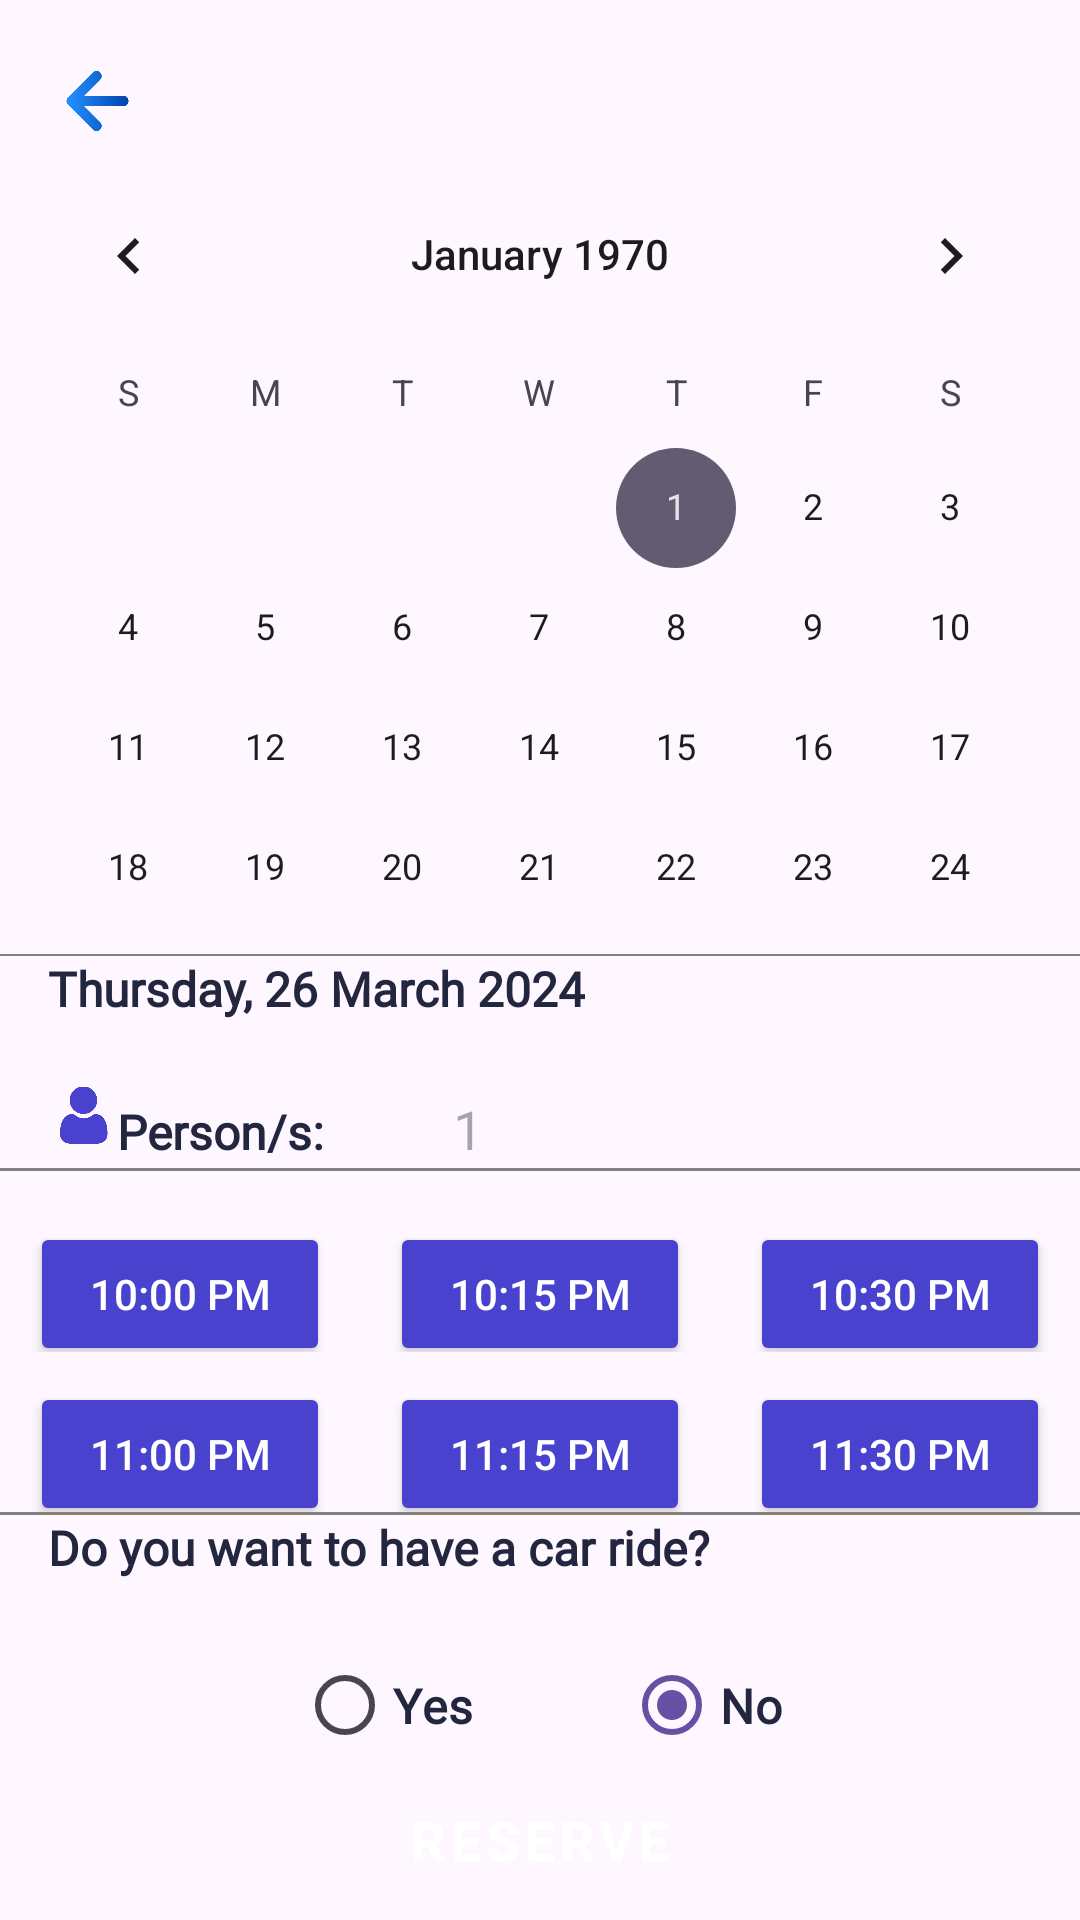

Produce the Android XML layout that renders to this screen, including the resource entries it uses.
<!-- AndroidManifest.xml: application theme Theme.Queueless -->
<!-- res/layout/activity_reservation.xml -->
<?xml version="1.0" encoding="utf-8"?>
<LinearLayout
    xmlns:app="http://schemas.android.com/apk/res-auto"
    xmlns:tools="http://schemas.android.com/tools"
    xmlns:android="http://schemas.android.com/apk/res/android"
    android:id="@+id/main"
    android:weightSum="17"
    android:layout_width="match_parent"
    android:layout_height="match_parent"
    android:orientation="vertical"
    tools:context=".reservation">

    <ImageView
        android:id="@+id/back"
        android:layout_width="65dp"
        android:layout_height="0sp"
        android:layout_weight="1"
        android:layout_marginTop="16dp"
        android:rotation="-45"
        app:srcCompat="@drawable/arrow" />

    <CalendarView
        android:id="@+id/calendarView"
        android:layout_width="match_parent"
        android:layout_height="0sp"
        android:layout_weight="7.5"/>

    <View
        android:layout_width="match_parent"
        android:layout_height="0.5dp"
        android:background="#808080" />

    <TextView
        android:layout_width="wrap_content"
        android:layout_height="0sp"
        android:layout_weight="1"
        android:id="@+id/textOfDate"
        android:layout_marginStart="16dp"
        android:text="Thursday, 26 March 2024"
        android:fontFamily="@font/poppins"
        android:textColor="#22263E"
        android:textStyle="bold"
        android:textSize="16sp"
        app:layout_constraintStart_toStartOf="parent"
        tools:layout_editor_absoluteY="418dp"/>


    <LinearLayout
        android:layout_width="match_parent"
        android:layout_height="0sp"
        android:layout_weight="1"
        android:orientation="horizontal">

        <ImageView
            android:id="@+id/imageView6"
            android:layout_width="19dp"
            android:layout_height="wrap_content"
            android:layout_marginLeft="20dp"
            android:src="@drawable/user__3_" />


        <TextView
            android:layout_width="wrap_content"
            android:layout_height="wrap_content"
            android:text="Person/s:  "
            android:fontFamily="@font/montserrat_light"
            android:textColor="#22263E"
            android:textSize="16sp"
            android:textStyle="bold" />

        <EditText
            android:layout_width="80dp"
            android:layout_height="48dp"
            android:id="@+id/numPerson"
            android:gravity="center_horizontal"
            android:hint="1"
            android:inputType="number"
            android:textSize="18sp" />


    </LinearLayout>

    <View
        android:layout_width="match_parent"
        android:layout_height="1dp"
        android:background="#808080"/>


    <LinearLayout
        android:layout_width="match_parent"
        android:layout_height="0sp"
        android:layout_weight="1.5"
        android:layout_marginTop="7dp"
        android:orientation="horizontal">

        <Button
            android:id="@+id/button1"
            android:layout_width="70dp"
            android:layout_height="48dp"
            android:layout_margin="10dp"
            android:layout_weight="1"
            android:backgroundTint="#4942CE"
            android:text="10:00 PM"
            android:textColor="@color/white" />

        <Button
            android:id="@+id/button2"
            android:layout_width="70dp"
            android:layout_height="48dp"
            android:layout_margin="10dp"
            android:layout_weight="1"
            android:backgroundTint="#4942CE"
            android:text="10:15 PM"
            android:textColor="@color/white" />

        <Button
            android:id="@+id/button3"
            android:layout_width="70dp"
            android:layout_height="48dp"
            android:layout_margin="10dp"
            android:layout_weight="1"
            android:backgroundTint="#4942CE"
            android:text="10:30 PM"
            android:textColor="@color/white" />


    </LinearLayout>

    <LinearLayout
        android:layout_width="match_parent"
        android:layout_height="0sp"
        android:layout_weight="1.5"
        android:orientation="horizontal">

        <Button
            android:id="@+id/button4"
            android:layout_width="70dp"
            android:layout_height="48dp"
            android:layout_margin="10dp"
            android:layout_weight="1"
            android:backgroundTint="#4942CE"
            android:text="11:00 PM"
            android:textColor="@color/white" />

        <Button
            android:id="@+id/button5"
            android:layout_width="70dp"
            android:layout_height="48dp"
            android:layout_margin="10dp"
            android:layout_weight="1"
            android:backgroundTint="#4942CE"
            android:text="11:15 PM"
            android:textColor="@color/white" />

        <Button
            android:id="@+id/button6"
            android:layout_width="70dp"
            android:layout_height="48dp"
            android:layout_margin="10dp"
            android:layout_weight="1"
            android:backgroundTint="#4942CE"
            android:text="11:30 PM"
            android:textColor="@color/white" />

    </LinearLayout>

    <View
        android:layout_width="match_parent"
        android:layout_height="1dp"
        android:background="#808080"/>

    <TextView
        android:layout_width="wrap_content"
        android:layout_height="0sp"
        android:layout_weight="1"
        android:layout_marginStart="16dp"
        android:fontFamily="@font/montserrat_light"
        android:text="Do you want to have a car ride?"
        android:textColor="#22263E"
        android:textSize="16sp"
        android:textStyle="bold" />

    <LinearLayout
        android:layout_width="wrap_content"
        android:layout_height="0sp"
        android:layout_weight="1"
        android:orientation="horizontal"
        android:layout_gravity="center_horizontal"
        android:layout_marginTop="10dp">

        <RadioGroup
            android:layout_width="match_parent"
            android:layout_height="wrap_content"
            android:id="@+id/radioGroup"
            android:orientation="horizontal">

            <RadioButton
                android:layout_width="wrap_content"
                android:layout_height="wrap_content"
                android:id="@+id/yesButton"
                android:fontFamily="@font/montserrat_light"
                android:text="Yes"
                android:textColor="#22263E"
                android:textSize="16sp"
                android:textStyle="bold"/>

            <RadioButton
                android:layout_width="wrap_content"
                android:layout_height="wrap_content"
                android:id="@+id/noButton"
                android:text="No"
                android:checked="true"
                android:fontFamily="@font/montserrat_light"
                android:layout_marginLeft="50dp"
                android:textColor="#22263E"
                android:textSize="16sp"
                android:textStyle="bold"/>

        </RadioGroup>

    </LinearLayout>


    <Button
        style="@style/Widget.MaterialComponents.Button.OutlinedButton"
        android:layout_width="200dp"
        android:layout_height="0sp"
        android:layout_weight="1.5"
        android:id="@+id/btn"
        android:layout_gravity="center"
        android:backgroundTint="#22263E"
        android:textColor="@color/white"
        android:textSize="18sp"
        android:textStyle="bold"
        android:text="Reserve" />

</LinearLayout>
<!-- resources referenced by this layout -->
<resources>
  <!-- drawable arrow: png bitmap (drawable, 8204 bytes) -->
  <!-- drawable user__3_: png bitmap (drawable, 6670 bytes) -->
  <style name="Theme.Queueless" parent="Base.Theme.Queueless" />
  <style name="Base.Theme.Queueless" parent="Theme.Material3.DayNight.NoActionBar">
          
          
      </style>
  <!-- not gathered from this repository: default colours our renderer supplied (Android Studio template values) -->
  <color name="white">#FFFFFFFF</color>
</resources>
